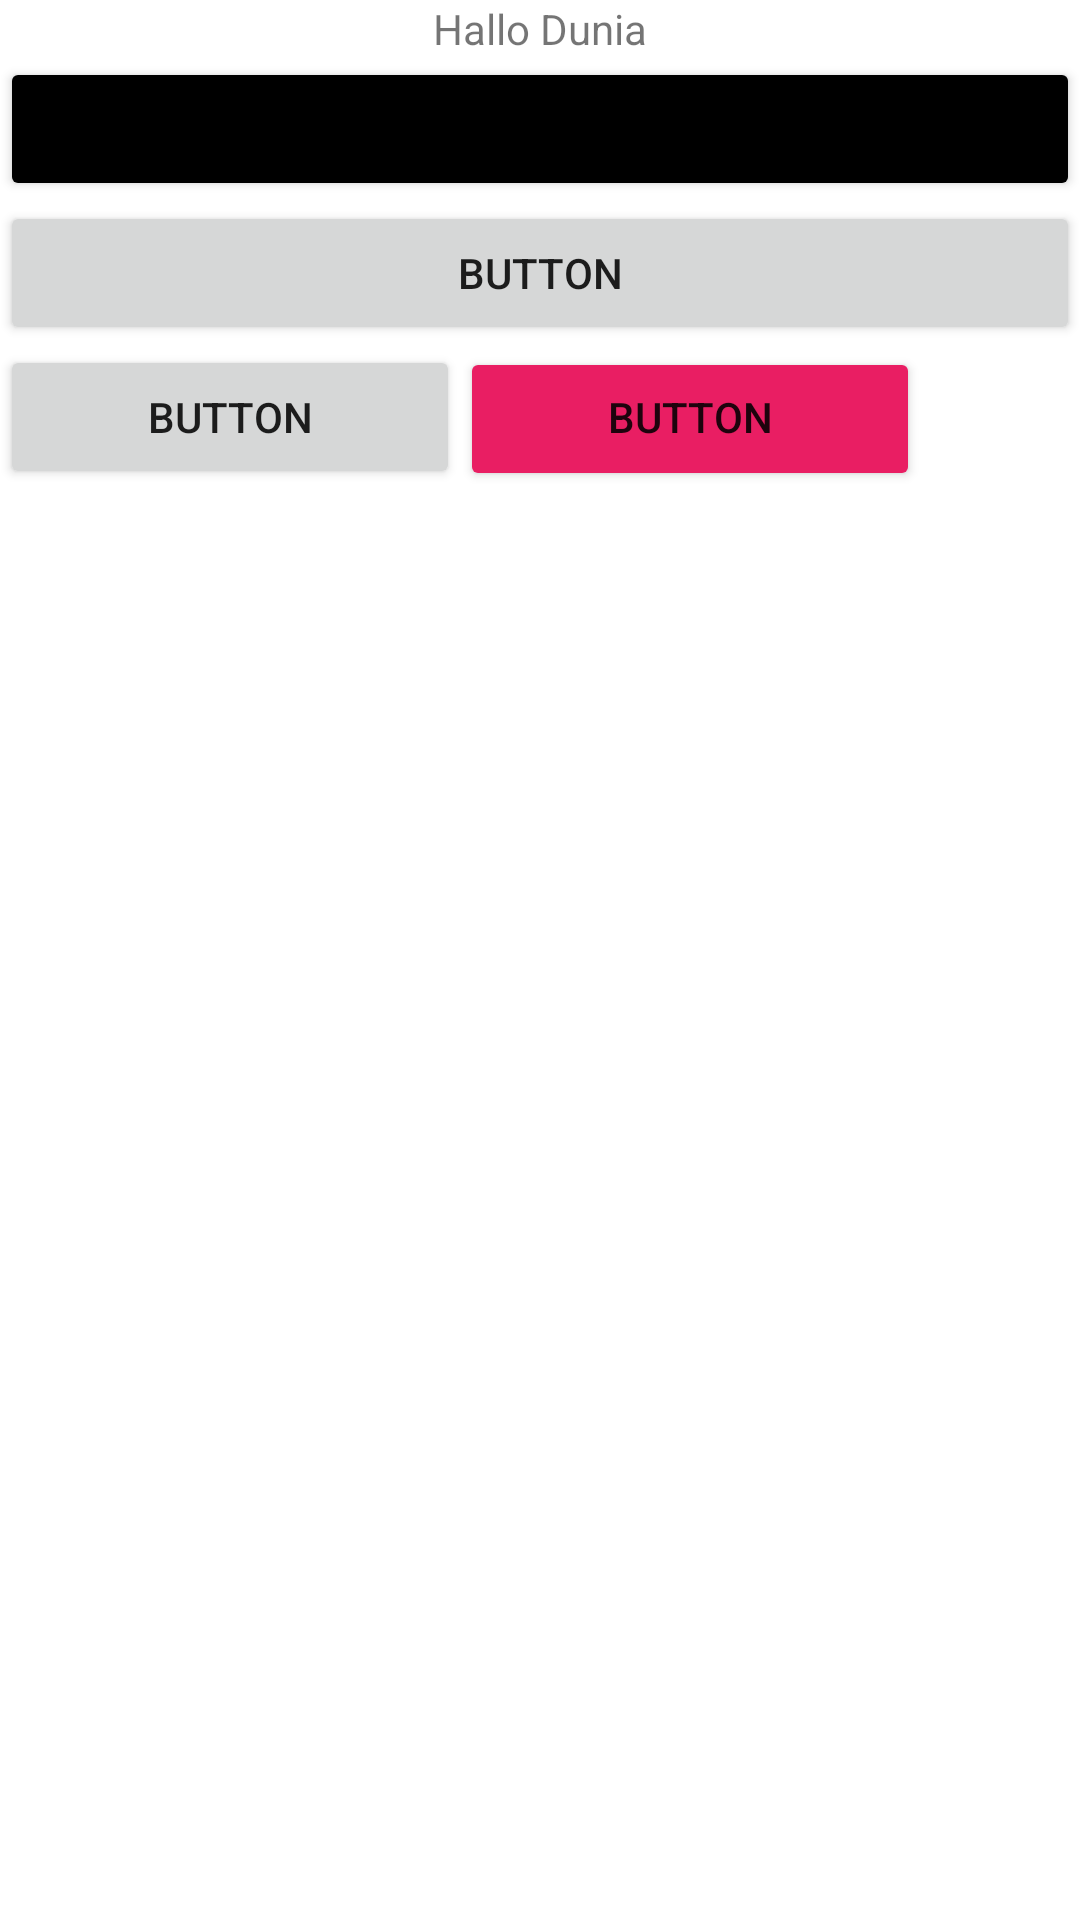

Here is an Android app screen rendered from its layout file. Give the layout XML and the strings, colors and styles it references.
<!-- AndroidManifest.xml: application theme Theme.AndroidDasarLayout -->
<!-- res/layout/activity_main.xml -->
<?xml version="1.0" encoding="utf-8"?>
<LinearLayout xmlns:android="http://schemas.android.com/apk/res/android"
    xmlns:app="http://schemas.android.com/apk/res-auto"
    xmlns:tools="http://schemas.android.com/tools"
    android:layout_width="match_parent"
    android:layout_height="match_parent"
    android:orientation="vertical"
    tools:context=".LinearActivity">

    <TextView
        android:layout_width="match_parent"
        android:layout_height="wrap_content"
        android:gravity="center_horizontal"
        android:text="Hallo Dunia"
        app:layout_constraintBottom_toBottomOf="parent"
        app:layout_constraintLeft_toLeftOf="parent"
        app:layout_constraintRight_toRightOf="parent"
        app:layout_constraintTop_toTopOf="parent" />

    <Button
        android:id="@+id/button"
        android:layout_width="match_parent"
        android:layout_height="wrap_content"
        android:text="Button Panjang"
        app:backgroundTint="@color/black"
        app:icon="@android:drawable/sym_call_incoming" />

    <Button
        android:id="@+id/button2"
        android:layout_width="match_parent"
        android:layout_height="wrap_content"
        android:text="Button" />

    <LinearLayout
        android:layout_width="match_parent"
        android:layout_height="match_parent"
        android:orientation="horizontal">

        <Button
            android:id="@+id/button3"
            android:layout_width="100dp"
            android:layout_height="wrap_content"
            android:layout_weight="1"
            android:insetRight="0dp"
            android:text="Button" />

        <Button
            android:id="@+id/button4"
            android:layout_width="100dp"
            android:layout_height="wrap_content"
            android:layout_weight="1"
            android:includeFontPadding="false"
            android:insetLeft="0dp"
            android:text="Button"
            app:backgroundTint="#E91E63" />

        <ImageView
            android:id="@+id/imageView"
            android:layout_width="wrap_content"
            android:layout_height="wrap_content"
            android:layout_weight="1"
            tools:srcCompat="@tools:sample/avatars" />
    </LinearLayout>

</LinearLayout>
<!-- resources referenced by this layout -->
<resources>
  <style name="Theme.AndroidDasarLayout" parent="Theme.MaterialComponents.DayNight.DarkActionBar">
          
          <item name="colorPrimary">#9C27B0</item>
          <item name="colorPrimaryVariant">@color/design_default_color_error</item>
          <item name="colorOnPrimary">@color/white</item>
          
          <item name="colorSecondary">@color/teal_200</item>
          <item name="colorSecondaryVariant">@color/teal_700</item>
          <item name="colorOnSecondary">@color/black</item>
          
          <item name="android:statusBarColor" tools:targetApi="l">?attr/colorPrimaryVariant</item>
          
      </style>
  <!-- not gathered from this repository: default colours our renderer supplied (Android Studio template values) -->
  <color name="teal_200">#FF03DAC5</color>
  <color name="teal_700">#FF018786</color>
  <color name="black">#FF000000</color>
  <color name="white">#FFFFFFFF</color>
</resources>
